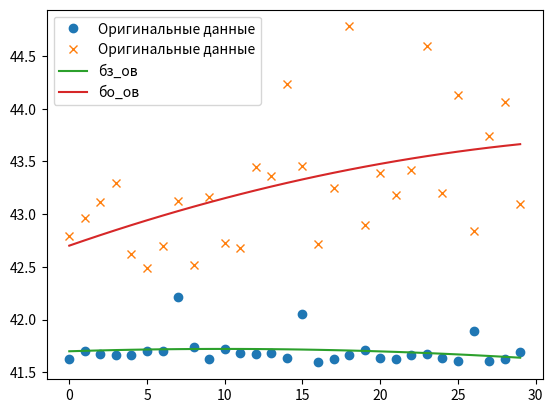

This figure's Python source:
import matplotlib.pyplot as plt
import numpy as np

# Пример использования функции

list2 = np.array([41.62929366699973, 41.699602865001, 41.670237248001285, 41.66539193499921, 
                  41.66417620300126, 41.70167602100082, 41.69825816699995, 42.20990434000123, 
                  41.734810394000306, 41.62802608700076, 41.71917712600043, 41.68051657599972, 
                  41.67096103100084, 41.684856756000954, 41.631746060000296, 42.0503574079994, 
                  41.59272026199869, 41.62886975799847, 41.660656444999404, 41.70990888699998, 
                  41.637183881000965, 41.62690205200124, 41.66027516399845, 41.67329437199987, 
                  41.63781558700066, 41.60341564900045, 41.89199022400135, 41.607441848000235, 
                  41.623247159999664, 41.68814304800071]
                 

)

list3 = np.array(
    
[42.79473758400127, 42.96574034100013, 43.11824764599987, 
 43.29769724200014, 42.623532730998704, 42.484503288998894, 
 42.6935061230015, 43.12452279600075, 42.52048114699937, 43.1592484039993, 42.729932001000634, 
 42.68036109000059, 43.44461664299888, 43.36089435000031, 44.23042135400101, 43.46044648099996, 
 42.71212476900109, 43.247497360000125, 44.780160816000716, 42.8978869750008, 43.39487827599987, 
 43.180934444999366, 43.420818728000086, 44.59881786800179, 43.198190546998376, 44.131257981998715, 
 42.83858655499898, 43.74177602599957, 44.06687902500016, 43.09504151599867]


)

print(sum(list2)/len(list2))
print(sum(list3)/len(list3))

x1 = list(range(len(list3)))
x = np.array(x1)

# x_apr = 
y1 = np.polyfit(x, list2, 2)
y2 = np.polyfit( x, list3, 2)

list2_apro = np.polyval(y1,x)
list3_apro = np.polyval(y2,x)
# Вывод графика
plt.plot(x, list2, 'o', label='Оригинальные данные')
plt.plot(x, list3, 'x', label='Оригинальные данные')

plt.plot(x1 , list2_apro, label='бз_ов')
plt.plot( x1, list3_apro, label='бо_ов')

plt.legend()
plt.show()

print(max(list3))
print(max(list2))
